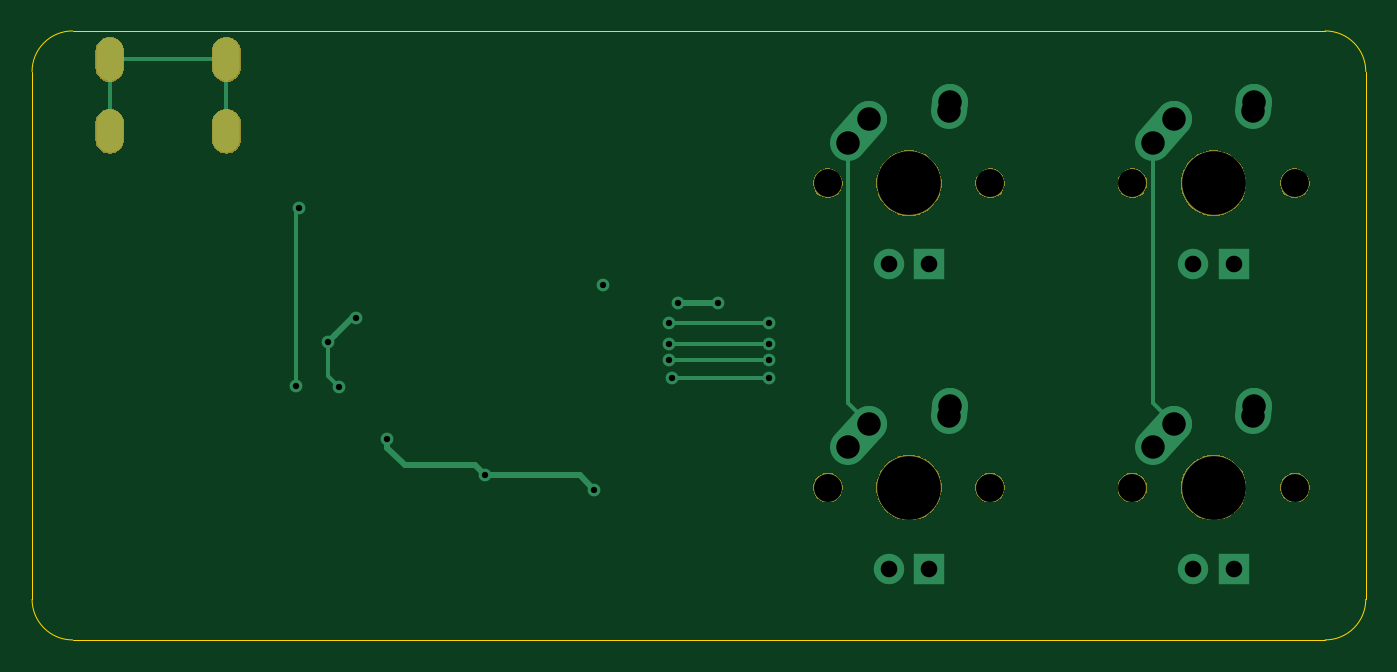
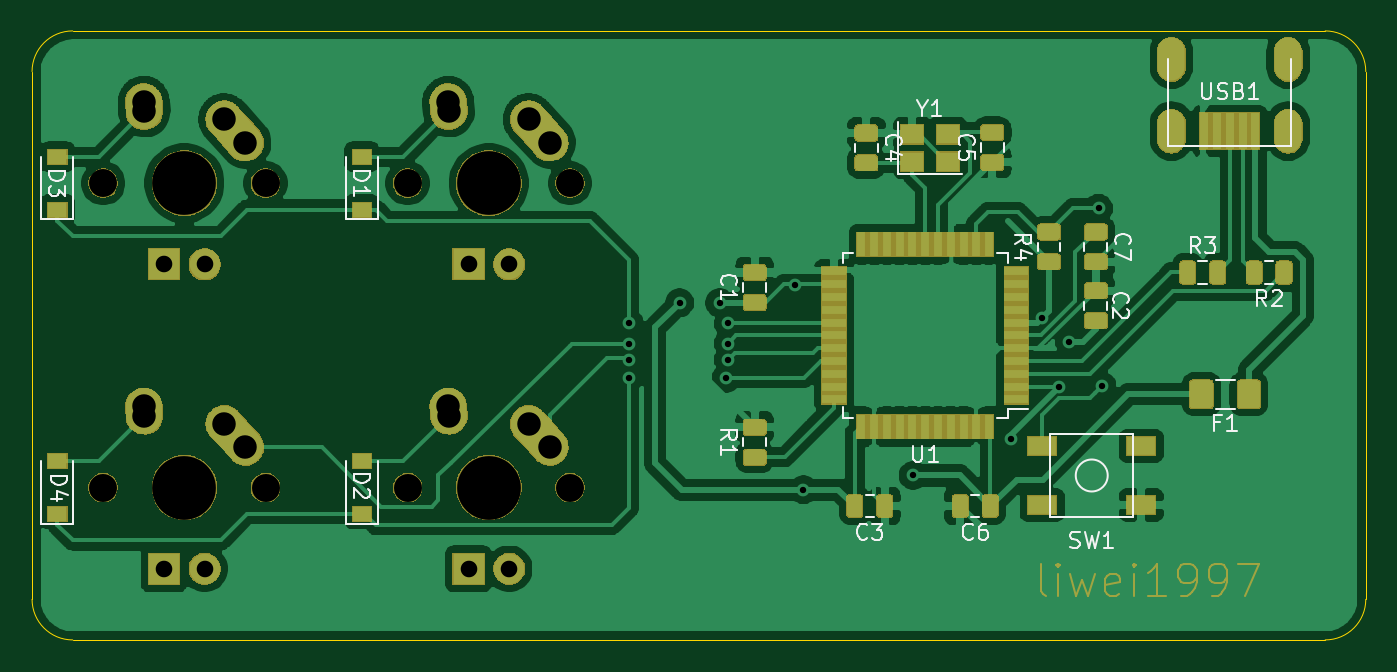
Circuit board: 11 layer files. Board 83.4 x 38.1 mm.
- bottom_copper: Balisong-B_Cu.gbr (173472 bytes)
- bottom_mask: Balisong-B_Mask.gbr (72019 bytes)
- paste: Balisong-B_Paste.gbr (42387 bytes)
- bottom_silk: Balisong-B_SilkS.gbr (15190 bytes)
- outline: Balisong-Edge_Cuts.gbr (959 bytes)
- top_copper: Balisong-F_Cu.gbr (3576 bytes)
- top_mask: Balisong-F_Mask.gbr (15283 bytes)
- paste: Balisong-F_Paste.gbr (482 bytes)
- top_silk: Balisong-F_SilkS.gbr (483 bytes)
- drill: Balisong-NPTH.drl (445 bytes)
- drill: Balisong-PTH.drl (1095 bytes)

=== bottom_copper: Balisong-B_Cu.gbr (173472 bytes, source omitted) ===
=== bottom_mask: Balisong-B_Mask.gbr (72019 bytes, source omitted) ===
=== paste: Balisong-B_Paste.gbr (42387 bytes, source omitted) ===
=== bottom_silk: Balisong-B_SilkS.gbr (15190 bytes, source omitted) ===
=== outline: Balisong-Edge_Cuts.gbr ===
G04 #@! TF.GenerationSoftware,KiCad,Pcbnew,5.1.5*
G04 #@! TF.CreationDate,2020-05-13T22:07:09+08:00*
G04 #@! TF.ProjectId,Balisong,42616c69-736f-46e6-972e-6b696361645f,rev?*
G04 #@! TF.SameCoordinates,Original*
G04 #@! TF.FileFunction,Profile,NP*
%FSLAX46Y46*%
G04 Gerber Fmt 4.6, Leading zero omitted, Abs format (unit mm)*
G04 Created by KiCad (PCBNEW 5.1.5) date 2020-05-13 22:07:09*
%MOMM*%
%LPD*%
G04 APERTURE LIST*
%ADD10C,0.050000*%
G04 APERTURE END LIST*
D10*
X108585000Y-53975000D02*
X30226000Y-53975000D01*
X108585000Y-53975000D02*
G75*
G02X111125000Y-56515000I0J-2540000D01*
G01*
X111125000Y-89535000D02*
G75*
G02X108585000Y-92075000I-2540000J0D01*
G01*
X30226000Y-92075000D02*
X108585000Y-92075000D01*
X27686000Y-56515000D02*
X27686000Y-89535000D01*
X27686000Y-56515000D02*
G75*
G02X30226000Y-53975000I2540000J0D01*
G01*
X30226000Y-92075000D02*
G75*
G02X27686000Y-89535000I0J2540000D01*
G01*
X111125000Y-56515000D02*
X111125000Y-89535000D01*
M02*

=== top_copper: Balisong-F_Cu.gbr ===
G04 #@! TF.GenerationSoftware,KiCad,Pcbnew,5.1.5*
G04 #@! TF.CreationDate,2020-05-13T22:07:09+08:00*
G04 #@! TF.ProjectId,Balisong,42616c69-736f-46e6-972e-6b696361645f,rev?*
G04 #@! TF.SameCoordinates,Original*
G04 #@! TF.FileFunction,Copper,L1,Top*
G04 #@! TF.FilePolarity,Positive*
%FSLAX46Y46*%
G04 Gerber Fmt 4.6, Leading zero omitted, Abs format (unit mm)*
G04 Created by KiCad (PCBNEW 5.1.5) date 2020-05-13 22:07:09*
%MOMM*%
%LPD*%
G04 APERTURE LIST*
%ADD10O,1.700000X2.700000*%
%ADD11R,1.905000X1.905000*%
%ADD12C,1.905000*%
%ADD13C,2.250000*%
%ADD14C,2.250000*%
%ADD15C,0.800000*%
%ADD16C,0.381000*%
%ADD17C,0.254000*%
G04 APERTURE END LIST*
D10*
X32545000Y-55753000D03*
X39845000Y-55753000D03*
X39845000Y-60253000D03*
X32545000Y-60253000D03*
D11*
X102870000Y-87630000D03*
D12*
X100330000Y-87630000D03*
D13*
X99100000Y-78550000D03*
D14*
X97790000Y-80010000D02*
X99100002Y-78550000D01*
D13*
X104140000Y-77470000D03*
D14*
X104100000Y-78050000D02*
X104140000Y-77470000D01*
D11*
X102870000Y-68580000D03*
D12*
X100330000Y-68580000D03*
D13*
X99100000Y-59500000D03*
D14*
X97790000Y-60960000D02*
X99100002Y-59500000D01*
D13*
X104140000Y-58420000D03*
D14*
X104100000Y-59000000D02*
X104140000Y-58420000D01*
D11*
X83820000Y-87630000D03*
D12*
X81280000Y-87630000D03*
D13*
X80050000Y-78550000D03*
D14*
X78740000Y-80010000D02*
X80050002Y-78550000D01*
D13*
X85090000Y-77470000D03*
D14*
X85050000Y-78050000D02*
X85090000Y-77470000D01*
D11*
X83820000Y-68580000D03*
D12*
X81280000Y-68580000D03*
D13*
X80050000Y-59500000D03*
D14*
X78740000Y-60960000D02*
X80050002Y-59500000D01*
D13*
X85090000Y-58420000D03*
D14*
X85050000Y-59000000D02*
X85090000Y-58420000D01*
D15*
X62865000Y-82677000D03*
X56007000Y-81788000D03*
X63373000Y-69850000D03*
X46888000Y-76225000D03*
X46228000Y-73406000D03*
X47952100Y-71935900D03*
X70612000Y-70993000D03*
X68107000Y-70993000D03*
X49911000Y-79502000D03*
X73787000Y-72263000D03*
X67564000Y-72263000D03*
X73787000Y-75692000D03*
X67691000Y-75692000D03*
X73787000Y-74533003D03*
X67564000Y-74549000D03*
X73787000Y-73533000D03*
X67564000Y-73533000D03*
X44196000Y-76200000D03*
X44399200Y-65074800D03*
D16*
X61976000Y-81788000D02*
X62865000Y-82677000D01*
X56007000Y-81788000D02*
X61976000Y-81788000D01*
D17*
X46228000Y-75565000D02*
X46888000Y-76225000D01*
X46228000Y-73406000D02*
X46228000Y-75565000D01*
D16*
X46228000Y-73406000D02*
X46627999Y-73006001D01*
X46627999Y-73006001D02*
X47752000Y-71882000D01*
X47752000Y-71882000D02*
X47898200Y-71882000D01*
X47898200Y-71882000D02*
X47952100Y-71935900D01*
X70612000Y-70993000D02*
X68453000Y-70993000D01*
X68453000Y-70993000D02*
X68107000Y-70993000D01*
X49911000Y-80067685D02*
X50996315Y-81153000D01*
X49911000Y-79502000D02*
X49911000Y-80067685D01*
X55372000Y-81153000D02*
X56007000Y-81788000D01*
X50996315Y-81153000D02*
X55372000Y-81153000D01*
D17*
X73787000Y-72263000D02*
X73221315Y-72263000D01*
X73221315Y-72263000D02*
X67564000Y-72263000D01*
X73787000Y-75692000D02*
X67691000Y-75692000D01*
X78740000Y-77240000D02*
X80050000Y-78550000D01*
X78740000Y-60960000D02*
X78740000Y-77240000D01*
X73221315Y-74533003D02*
X73205318Y-74549000D01*
X73787000Y-74533003D02*
X73221315Y-74533003D01*
X73205318Y-74549000D02*
X67564000Y-74549000D01*
X97790000Y-77240000D02*
X99100000Y-78550000D01*
X97790000Y-60960000D02*
X97790000Y-77240000D01*
X73787000Y-73533000D02*
X67564000Y-73533000D01*
X44196000Y-65278000D02*
X44399200Y-65074800D01*
X44196000Y-76200000D02*
X44196000Y-65278000D01*
X32545000Y-60253000D02*
X32545000Y-55753000D01*
X39845000Y-60253000D02*
X39845000Y-55753000D01*
X39845000Y-55753000D02*
X32545000Y-55753000D01*
M02*

=== top_mask: Balisong-F_Mask.gbr (15283 bytes, source omitted) ===
=== paste: Balisong-F_Paste.gbr ===
G04 #@! TF.GenerationSoftware,KiCad,Pcbnew,5.1.5*
G04 #@! TF.CreationDate,2020-05-13T22:07:09+08:00*
G04 #@! TF.ProjectId,Balisong,42616c69-736f-46e6-972e-6b696361645f,rev?*
G04 #@! TF.SameCoordinates,Original*
G04 #@! TF.FileFunction,Paste,Top*
G04 #@! TF.FilePolarity,Positive*
%FSLAX46Y46*%
G04 Gerber Fmt 4.6, Leading zero omitted, Abs format (unit mm)*
G04 Created by KiCad (PCBNEW 5.1.5) date 2020-05-13 22:07:09*
%MOMM*%
%LPD*%
G04 APERTURE LIST*
G04 APERTURE END LIST*
M02*

=== top_silk: Balisong-F_SilkS.gbr ===
G04 #@! TF.GenerationSoftware,KiCad,Pcbnew,5.1.5*
G04 #@! TF.CreationDate,2020-05-13T22:07:09+08:00*
G04 #@! TF.ProjectId,Balisong,42616c69-736f-46e6-972e-6b696361645f,rev?*
G04 #@! TF.SameCoordinates,Original*
G04 #@! TF.FileFunction,Legend,Top*
G04 #@! TF.FilePolarity,Positive*
%FSLAX46Y46*%
G04 Gerber Fmt 4.6, Leading zero omitted, Abs format (unit mm)*
G04 Created by KiCad (PCBNEW 5.1.5) date 2020-05-13 22:07:09*
%MOMM*%
%LPD*%
G04 APERTURE LIST*
G04 APERTURE END LIST*
M02*

=== drill: Balisong-NPTH.drl ===
M48
; DRILL file {KiCad 5.1.5} date 2020年05月13日 星期三 22时08分06秒
; FORMAT={-:-/ absolute / inch / decimal}
; #@! TF.CreationDate,2020-05-13T22:08:06+08:00
; #@! TF.GenerationSoftware,Kicad,Pcbnew,5.1.5
; #@! TF.FileFunction,NonPlated,1,2,NPTH
FMAT,2
INCH
T1C0.0689
T2C0.1570
%
G90
G05
T1
X3.05Y-2.5
X3.45Y-2.5
X3.05Y-3.25
X3.45Y-3.25
X3.8Y-3.25
X4.2Y-3.25
X3.8Y-2.5
X4.2Y-2.5
T2
X3.25Y-3.25
X4.0Y-3.25
X4.0Y-2.5
X3.25Y-2.5
T0
M30

=== drill: Balisong-PTH.drl ===
M48
; DRILL file {KiCad 5.1.5} date 2020年05月13日 星期三 22时08分06秒
; FORMAT={-:-/ absolute / inch / decimal}
; #@! TF.CreationDate,2020-05-13T22:08:06+08:00
; #@! TF.GenerationSoftware,Kicad,Pcbnew,5.1.5
; #@! TF.FileFunction,Plated,1,2,PTH
FMAT,2
INCH
T1C0.0157
T2C0.0276
T3C0.0409
T4C0.0579
%
G90
G05
T1
X1.74Y-3.0
X1.748Y-2.562
X1.82Y-2.89
X1.846Y-3.001
X1.8879Y-2.8321
X1.965Y-3.13
X2.205Y-3.22
X2.475Y-3.255
X2.495Y-2.75
X2.66Y-2.845
X2.66Y-2.895
X2.66Y-2.935
X2.665Y-2.98
X2.6814Y-2.795
X2.78Y-2.795
X2.905Y-2.845
X2.905Y-2.895
X2.905Y-2.9344
X2.905Y-2.98
T3
X3.2Y-3.45
X3.3Y-3.45
X3.95Y-3.45
X4.05Y-3.45
X3.95Y-2.7
X4.05Y-2.7
X3.2Y-2.7
X3.3Y-2.7
T4
X3.1Y-3.15
X3.1516Y-3.0925
X3.3484Y-3.0728
X3.35Y-3.05
X3.85Y-3.15
X3.9016Y-3.0925
X4.0984Y-3.0728
X4.1Y-3.05
X3.85Y-2.4
X3.9016Y-2.3425
X4.0984Y-2.3228
X4.1Y-2.3
X3.1Y-2.4
X3.1516Y-2.3425
X3.3484Y-2.3228
X3.35Y-2.3
T2
G00X1.2813Y-2.1714
M15
G01X1.2813Y-2.2186
M16
G05
G00X1.2813Y-2.3485
M15
G01X1.2813Y-2.3958
M16
G05
G00X1.5687Y-2.1714
M15
G01X1.5687Y-2.2186
M16
G05
G00X1.5687Y-2.3485
M15
G01X1.5687Y-2.3958
M16
G05
T0
M30

